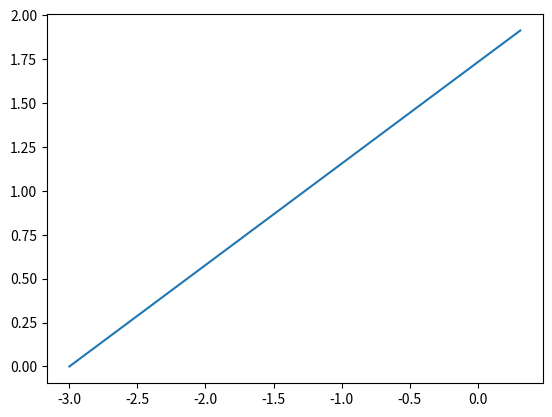

Write the Python code that produced this figure.
# -*- coding: utf-8 -*-
import numpy as np
import matplotlib.pyplot as plt
from numpy.linalg import norm


class Dioptre:
    diametre = 25.4  # diametre du dioptre en mm, c'est un pouce

    def __init__(self, z0, R, n_1, n_2, diametre=None):
        self.z0 = z0

        self.R = float(R)
        if diametre is not None:
            self.diametre = diametre
        self.n_1 = n_1
        self.n_2 = n_2
        self.z_center = self.z0 + self.R

    def __repr__(self):

        rep = 'z0 = ' + str(self.z0) + '\nR  = ' + str(self.R) + '\nn1 = ' + str(
            self.n_1) + '\nn2 = ' + str(self.n_2) + '\ndiametre = ' + str(self.diametre)
        return rep

    def equation(self, x):
        self.x = x
        z = self.z_center + np.sign(self.R)*np.sqrt(self.R**2 - self.x**2)
        return z

    def plot(self):
        x = np.linspace(-self.diametre/2, self.diametre/2)
        plt.plot(self.equation(x), x)

    def intersection(self, rayon):
        # trinôme at²+bt+c = 0
        # a = ||k||²
        # b = 2k.(p0-C)
        # c = ||p0-C||² - R²
        a = norm(rayon.k)**2
        p0_moins_z_center = rayon.p0 - np.array([0, 0, self.z_center])
        b = 2*np.dot(rayon.k, p0_moins_z_center)
        c = norm(p0_moins_z_center)**2 - self.R**2

        discriminant = b**2 - 4*a*c
        if discriminant < 0:
            print("Intersection : pas de solution")
        if self.R > 0:
            t = (-b - np.sqrt(discriminant))/(2*a)
        else:
            t = (-b + np.sqrt(discriminant))/(2*a)
        return rayon.p0 + t*rayon.k  # array de taille 3

    def traversee(self, rayon):
        p2 = self.intersection(rayon)
        # Dessiner les vecteurs pour le voir
        n = p2 - np.array([0, 0, self.z_center])
        n = n/norm(n)
        k_par = rayon.k - np.dot(rayon.k, n)*n
        alpha = np.sqrt(self.n_2**2 - norm(k_par)**2)
        # Le vecteur doit pointer à droite
        # (faire une dessin)
        if self.R > 0:
            k2 = k_par - alpha*n
        else:
            k2 = k_par + alpha*n
        return Rayon(p2, k2)


class Rayon:
    def __init__(self, p0, k, n=1):
        self.p0 = p0
        self.k = k/norm(k) * n

    def __repr__(self):
        rep = 'p0 =' + str(self.p0) + '\nk = ' + str(self.k)
        return rep


class Faisceau(list):
    def plot(self):
        x = []
        z = []
        for rayon in self:
            x.append(rayon.p0[1])
            z.append(rayon.p0[2])
        plt.plot(z, x)


class SystemeOptique(list):
    def calcul_faisceau(self, r0):
        faisceau = Faisceau()
        faisceau.append(r0)
        for dioptre in self:
            faisceau.append(dioptre.traversee(faisceau[-1]))
            return faisceau

    def plot(self):
        for dioptre in self:

            return dioptre


p1 = np.array([0, 0, -3])
z0 = 0
R = 6
n1 = 1
n2 = 1.5
k1_x = np.array([0, .5, np.sqrt(.75)])

dioptre_1 = Dioptre(z0, R, n1, n2)
dioptre_2 = Dioptre(15, 20, 1.5, 1)
rayon_1 = Rayon(p1, k1_x, n1)
rayon_2 = dioptre_1.traversee(rayon_1)

faisceau_1 = Faisceau([rayon_1, rayon_2])
faisceau_1.plot()

systeme_optique_1 = SystemeOptique([dioptre_1, dioptre_2])
systeme_optique_1.plot()
